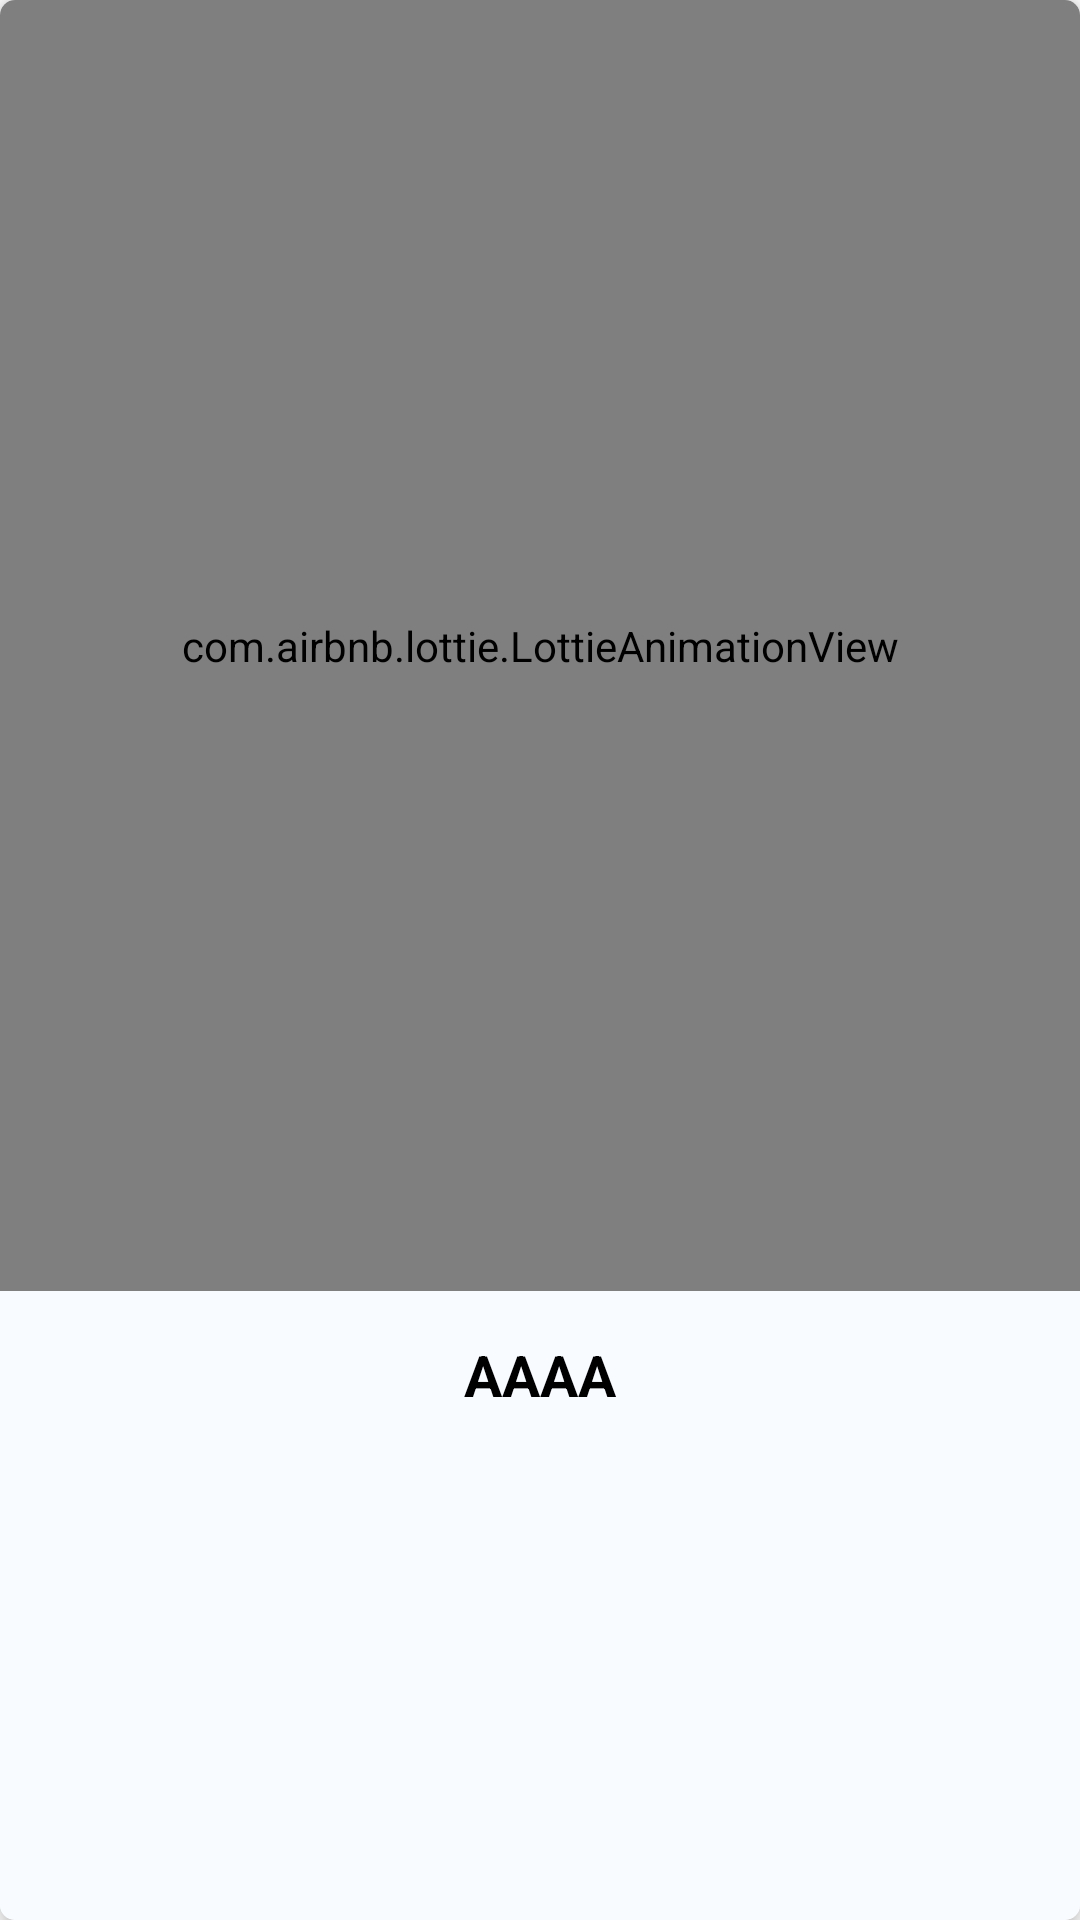

Produce the Android XML layout that renders to this screen, including the resource entries it uses.
<!-- AndroidManifest.xml: application theme AppTheme -->
<!-- res/layout/recycler_grid_card.xml -->
<?xml version="1.0" encoding="utf-8"?>
<LinearLayout
    xmlns:android="http://schemas.android.com/apk/res/android"
    xmlns:app="http://schemas.android.com/apk/res-auto"

    android:layout_width="match_parent"
    android:layout_height="250dp"
    android:layout_margin="10dp"
    android:orientation="vertical">


    <androidx.cardview.widget.CardView
        android:id="@+id/main_grid_card"
        android:layout_width="match_parent"
        android:layout_height="match_parent"
        app:cardBackgroundColor="@color/White"
        app:cardElevation="5dp"
        app:cardCornerRadius="5dp"
        >

        <LinearLayout
            android:layout_width="match_parent"
           android:background="@color/colorPrimary"
            android:layout_height="match_parent"
            android:orientation="vertical"
            android:weightSum="10"
            >

            <com.airbnb.lottie.LottieAnimationView
                android:layout_width="match_parent"
                android:layout_height="0dp"
                android:layout_weight="7"
                android:id="@+id/main_grid_image"
                android:layout_marginBottom="5dp"
                app:lottie_autoPlay="true"
                app:lottie_loop="true"
                android:background="@color/colorPrimary"
                />
            <TextView
                android:id="@+id/main_grid_title"
                android:layout_width="match_parent"
                android:layout_height="0dp"
                android:layout_weight="3"
                android:textSize="19sp"
                android:textStyle="bold"
                android:textAlignment="center"
                android:text="AAAA"
                android:textColor="@color/Black"
                android:layout_margin="10dp"
                android:layout_marginLeft="7dp"
                />


        </LinearLayout>


    </androidx.cardview.widget.CardView>

</LinearLayout>
<!-- resources referenced by this layout -->
<resources>
  <color name="Black">#000000</color>
  <color name="White">#FFFFFF</color>
  <color name="colorPrimary">#f8fbff</color>
  <style name="AppTheme" parent="Theme.MaterialComponents.Light.NoActionBar">
          
          <item name="colorPrimary">@color/colorAccent</item>
          <item name="colorPrimaryDark">@color/colorPrimaryDark</item>
          <item name="colorAccent">@color/colorAccent</item>
          <item name="android:windowActivityTransitions">true</item>
      </style>
  <color name="colorAccent">#03DAC5</color>
  <color name="colorPrimaryDark">#00897B</color>
</resources>
